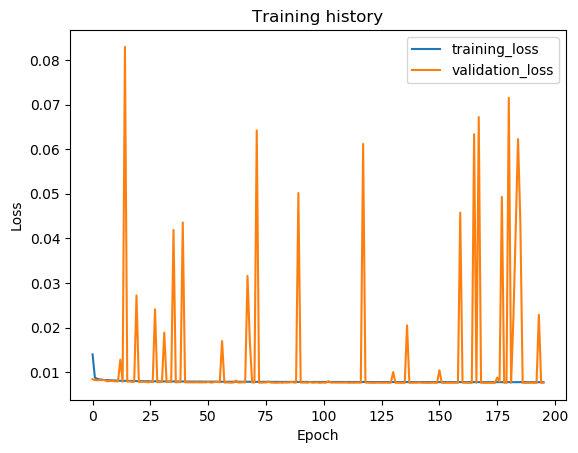

Data behind this chart, as committed beside it:
epoch, train_loss, val_loss, val_f1
1, 0.014, 0.008444, 0.9772
2, 0.008799, 0.008238, 0.9775
3, 0.008523, 0.008184, 0.9777
4, 0.00839, 0.008261, 0.9772
5, 0.00834, 0.008234, 0.9773
6, 0.008253, 0.008271, 0.9776
7, 0.008228, 0.008016, 0.9777
8, 0.008184, 0.007985, 0.978
9, 0.008156, 0.008068, 0.9778
10, 0.008137, 0.008017, 0.9764
11, 0.008108, 0.007933, 0.978
12, 0.008097, 0.007973, 0.9779
13, 0.008084, 0.01281, 0.9502
14, 0.008065, 0.007858, 0.9778
15, 0.008066, 0.08292, 0.7629
16, 0.008055, 0.007885, 0.9779
17, 0.008038, 0.007959, 0.9779
18, 0.00804, 0.007816, 0.9778
19, 0.008021, 0.007869, 0.9783
20, 0.008008, 0.02721, 0.8831
21, 0.007995, 0.007841, 0.978
22, 0.007993, 0.007827, 0.9779
23, 0.007996, 0.007829, 0.9781
24, 0.007981, 0.007839, 0.9781
25, 0.007967, 0.007745, 0.9781
26, 0.007978, 0.007834, 0.9781
27, 0.007961, 0.007793, 0.9781
28, 0.007961, 0.0241, 0.9185
29, 0.00795, 0.007766, 0.9781
30, 0.007944, 0.00778, 0.978
31, 0.007942, 0.007813, 0.978
32, 0.007939, 0.01886, 0.945
33, 0.007936, 0.007774, 0.9787
34, 0.007931, 0.007873, 0.978
35, 0.007926, 0.007805, 0.978
36, 0.007938, 0.04191, 0.8772
37, 0.007914, 0.00772, 0.9782
38, 0.007914, 0.007785, 0.9784
39, 0.007924, 0.007773, 0.9782
40, 0.007912, 0.04357, 0.8248
41, 0.007923, 0.007736, 0.9786
42, 0.007902, 0.007731, 0.9782
43, 0.007905, 0.007735, 0.9784
44, 0.007902, 0.007725, 0.9784
45, 0.007888, 0.007719, 0.9787
46, 0.007883, 0.007757, 0.9783
47, 0.007873, 0.007704, 0.979
48, 0.007882, 0.007719, 0.9787
49, 0.007881, 0.00774, 0.9791
50, 0.007888, 0.007722, 0.9786
51, 0.007883, 0.007819, 0.9785
52, 0.007869, 0.007691, 0.9787
53, 0.007875, 0.007692, 0.9786
54, 0.007867, 0.007871, 0.9785
55, 0.007873, 0.007832, 0.9786
56, 0.007857, 0.007744, 0.9786
57, 0.007873, 0.017, 0.9454
58, 0.007859, 0.007681, 0.9785
59, 0.007866, 0.007714, 0.9788
60, 0.007862, 0.007677, 0.9785
... 136 more rows
